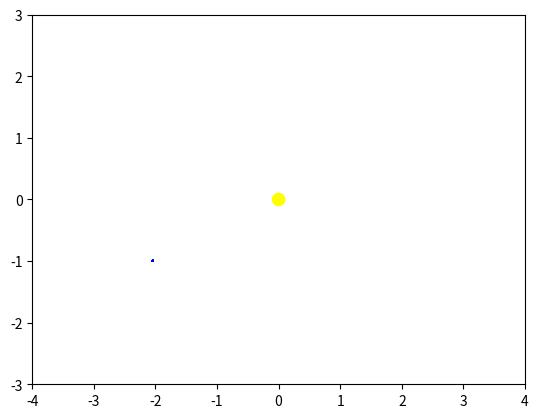

The script that saved this image: (Note: this script raises an exception after producing the figure.)
#Importation des modules nécessaires

import numpy as np
import matplotlib.pyplot as plt
import matplotlib.animation as animation
from scipy.integrate import odeint


#Constantes

G = 1
M = 30


#Création figure

fig, ax = plt.subplots()

#Mettre des # si on veut que python adapte la taille de la figure dans la vidéo
ax.set_xlim([-4, 4])
ax.set_ylim([-3, 3])
ax.set_aspect(1)

Terre, Soleil = plt.Circle((1, 0), 0.005, color="Blue"), plt.Circle((0,0), 0.1, color='Yellow')

ax.add_patch(Soleil)


#Calcul de la trajectoire Terre

t = np.linspace(0, 10, 500)

def eq_mvt(P, t):
    r, theta, dr, dtheta = P
    dP = (dr, dtheta, r*dtheta**2 - G*M/r**2, -2*dr/r*dtheta)
    return dP
    
sol = odeint(eq_mvt, [2, 0, 0, 2], t)
 
x, y = sol[:,0]*np.cos(sol[:,1]), sol[:,0]*np.sin(sol[:,1])
#plt.plot(x,y)


#Position Terre

Terre.center = x[-1], y[-1]
ax.add_patch(Terre)


#Animation

def init():
    Terre.center = 1, 0
    ax.add_patch(Terre)
    return Terre,


def animate(i):
    Terre.center = x[i], y[i]
    ax.add_patch(Terre)
    return Terre,

ani = animation.FuncAnimation(fig, animate, init_func=init, frames=500, blit=False, interval=40)
ani.save('Mvt terre soleil.mp4', fps=45)
plt.show()
